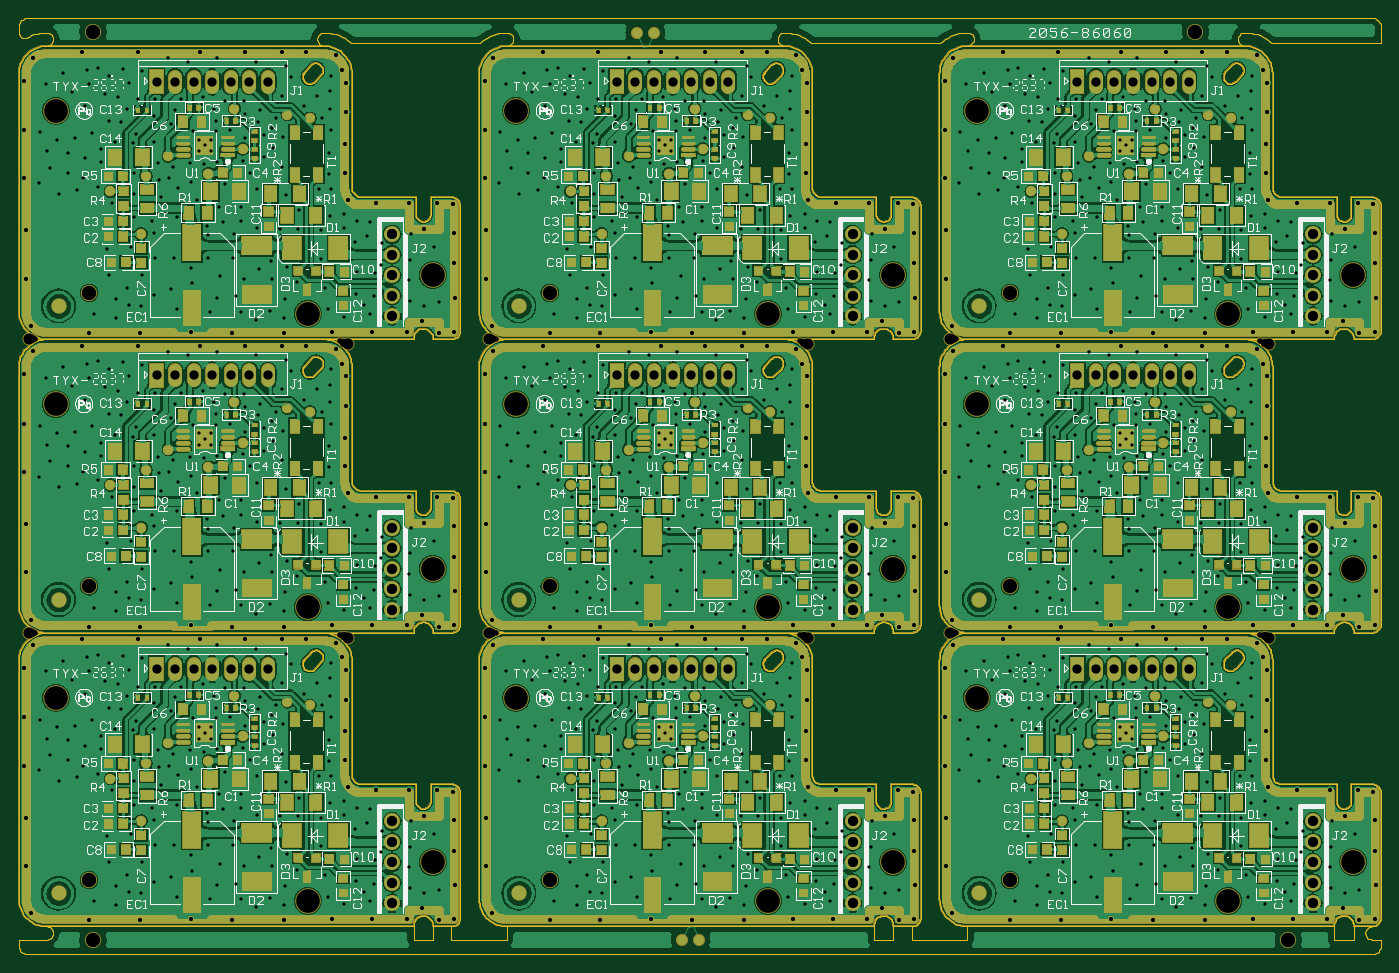
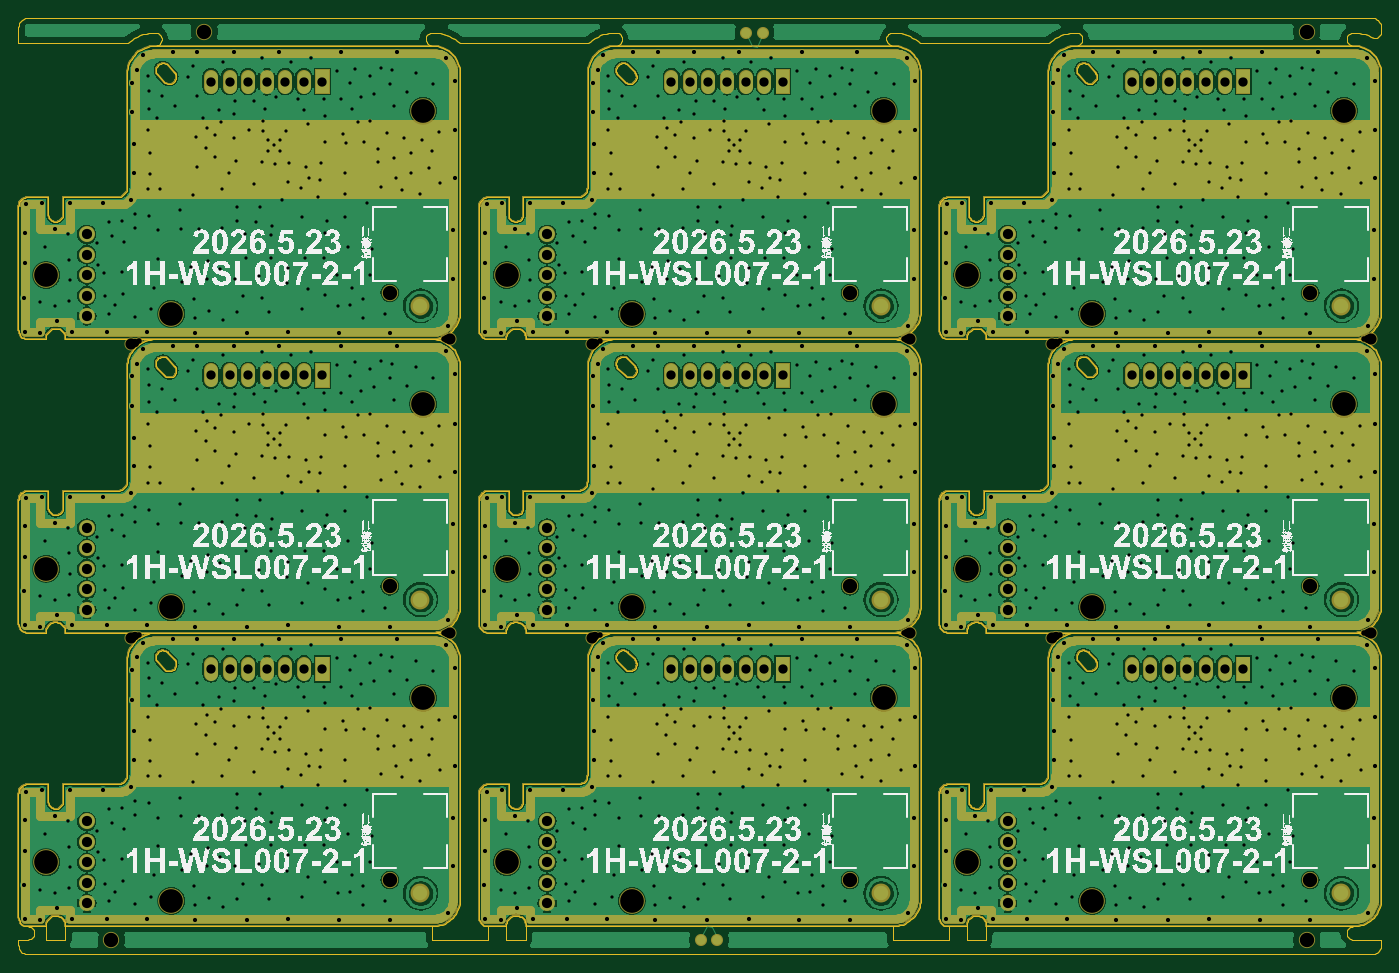
Circuit board: 8 layer files. Board 146.7 x 100.8 mm.
- drill: y4f086060a0.drl (42347 bytes)
- bottom_copper: y4f086060a0.gbl (286721 bytes)
- bottom_silk: y4f086060a0.gbo (305570 bytes)
- bottom_mask: y4f086060a0.gbs (66379 bytes)
- outline: y4f086060a0.gko (38501 bytes)
- top_copper: y4f086060a0.gtl (891784 bytes)
- top_silk: y4f086060a0.gto (264146 bytes)
- top_mask: y4f086060a0.gts (163808 bytes)

=== drill: y4f086060a0.drl (42347 bytes, source omitted) ===
=== bottom_copper: y4f086060a0.gbl (286721 bytes, source omitted) ===
=== bottom_silk: y4f086060a0.gbo (305570 bytes, source omitted) ===
=== bottom_mask: y4f086060a0.gbs (66379 bytes, source omitted) ===
=== outline: y4f086060a0.gko (38501 bytes, source omitted) ===
=== top_copper: y4f086060a0.gtl (891784 bytes, source omitted) ===
=== top_silk: y4f086060a0.gto (264146 bytes, source omitted) ===
=== top_mask: y4f086060a0.gts (163808 bytes, source omitted) ===
